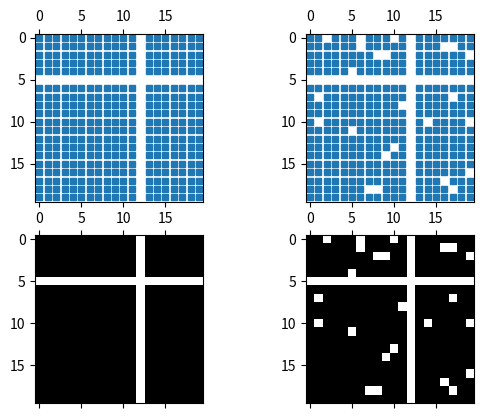

The script that saved this image:
"""
Plot the sparsity pattern of arrays
"""

from matplotlib.pyplot import figure, show
import numpy

fig = figure()
ax1 = fig.add_subplot(221)
ax2 = fig.add_subplot(222)
ax3 = fig.add_subplot(223)
ax4 = fig.add_subplot(224)

x = numpy.random.randn(20, 20)
x[5] = 0.
x[:, 12] = 0.

ax1.spy(x, markersize=5)
ax2.spy(x, precision=0.1, markersize=5)

ax3.spy(x)
ax4.spy(x, precision=0.1)

show()
